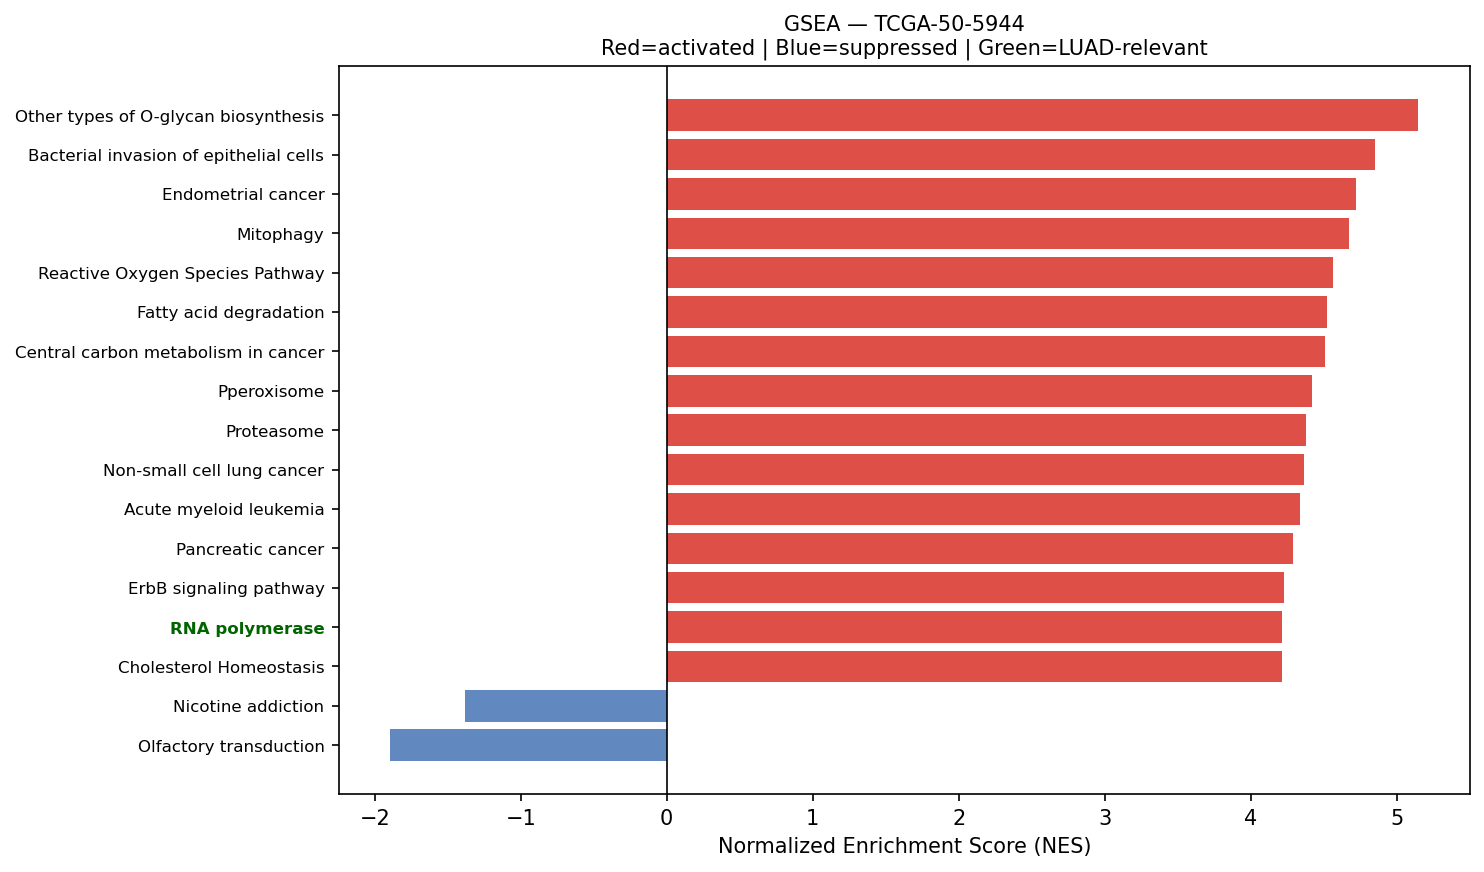

Data behind this chart, as committed beside it:
Name	Term	ES	NES	NOM p-val	FDR q-val	FWER p-val	Tag %	Gene %	Lead_genes	gene_set_db	luad_relevant
prerank	Other types of O-glycan biosynthesis	0.5592	5.149	0.0	0.0	0.0	32/47	23.56%	B4GALT1;GALNT3;GALNT1;C1GALT1C1;COLGALT1…	KEGG_2021_Human	False
prerank	Bacterial invasion of epithelial cells	0.679	4.853	0.0	0.0	0.0	54/77	17.67%	ACTB;ACTG1;FN1;RHOA;CDH1;CLTC;RAC1;CTNNA…	KEGG_2021_Human	False
prerank	Endometrial cancer	0.6933	4.724	0.0	0.0	0.0	50/58	22.48%	CDH1;CTNNA1;CCND1;GRB2;CTNNB1;EGFR;ERBB2…	KEGG_2021_Human	False
prerank	Mitophagy	0.71	4.673	0.0	0.0	0.0	60/68	23.17%	UBC;JUN;UBB;CITED2;SQSTM1;RPS27A;TOMM7;A…	KEGG_2021_Human	False
prerank	Reactive Oxygen Species Pathway	0.7329	4.563	0.0	0.0	0.0	43/48	22.99%	FTL;PRDX1;PRDX6;GPX3;TXN;GPX4;JUNB;SOD1;…	MSigDB_Hallmark_2020	False
prerank	Fatty acid degradation	0.6488	4.522	0.0	0.0	0.0	31/43	20.80%	ECHS1;ACSL5;HADHA;ALDH2;ALDH9A1;ADH5;ACA…	KEGG_2021_Human	False
prerank	Central carbon metabolism in cancer	0.5763	4.508	0.0	0.0	0.0	51/70	22.60%	PKM;IDH2;LDHA;SLC1A5;IDH1;HIF1A;PDGFRB;E…	KEGG_2021_Human	False
prerank	Pperoxisome	0.6551	4.419	0.0	0.0	0.0	77/103	21.73%	PRDX5;PRDX1;DHCR24;PABPC1;ALDH1A1;SCGB1A…	MSigDB_Hallmark_2020	False
prerank	Proteasome	0.7189	4.376	0.0	0.0	0.0	35/46	11.09%	PSMA7;PSMB4;PSME1;PSMB3;PSMD13;PSMB5;PSM…	KEGG_2021_Human	False
prerank	Non-small cell lung cancer	0.6525	4.368	0.0	0.0	0.0	57/72	22.82%	CCND1;GRB2;KIF5B;STAT3;EGFR;ERBB2;MET;MA…	KEGG_2021_Human	False
prerank	Acute myeloid leukemia	0.6525	4.341	0.0	0.0	0.0	57/67	25.80%	DUSP6;JUP;CCND1;GRB2;STAT3;MAPK1;ARAF;EI…	KEGG_2021_Human	False
prerank	Pancreatic cancer	0.7082	4.291	0.0	0.0	0.0	69/76	25.80%	RAC1;CCND1;TGFBR2;STAT3;EGFR;ERBB2;TGFB1…	KEGG_2021_Human	False
prerank	ErbB signaling pathway	0.6084	4.231	0.0	0.0	0.0	58/85	18.78%	JUN;GRB2;ERBB3;EGFR;ERBB2;MAPK1;ARAF;SHC…	KEGG_2021_Human	False
prerank	RNA polymerase	0.7349	4.213	0.0	0.0	0.0	28/31	24.09%	POLR2L;POLR2A;POLR2K;POLR2G;POLR2J;POLR2…	KEGG_2021_Human	True
prerank	Cholesterol Homeostasis	0.7212	4.212	0.0	0.0	0.0	65/74	22.50%	ACTG1;S100A11;CLU;ANXA5;CD9;LGALS3;MAL2;…	MSigDB_Hallmark_2020	False
prerank	Legionellosis	0.6462	4.208	0.0	0.0	0.0	41/57	22.37%	EEF1A1;HSPA8;ARF1;C3;RAB1A;NFKBIA;HSPA1B…	KEGG_2021_Human	False
prerank	Rheumatoid arthritis	0.5749	4.182	0.0	0.0	0.0	50/89	18.81%	HLA-DRA;HLA-DRB1;HLA-DRB5;HLA-DPA1;ATP6V…	KEGG_2021_Human	False
prerank	Various types of N-glycan biosynthesis	0.6189	4.15	0.0	0.0	0.0	28/39	21.09%	RPN2;DAD1;DDOST;RPN1;STT3B;MGAT4B;STT3A;…	KEGG_2021_Human	False
prerank	Antigen processing and presentation	0.6001	4.107	0.0	0.0	0.0	41/70	10.19%	HLA-DRA;CD74;HLA-DRB1;HSP90AB1;HLA-DRB5;…	KEGG_2021_Human	False
prerank	Bladder cancer	0.7302	4.084	0.0	0.0	0.0	33/41	19.71%	MMP2;CDH1;CCND1;THBS1;EGFR;ERBB2;MAPK1;A…	KEGG_2021_Human	False
prerank	Glutathione metabolism	0.5789	4.053	0.0	0.0	0.0	38/56	19.12%	GSTP1;GPX1;PRDX6;GPX3;GPX4;IDH2;ODC1;GSR…	KEGG_2021_Human	False
prerank	Thyroid cancer	0.7324	3.911	0.0	0.0	0.0	31/37	22.48%	CDH1;NCOA4;CCND1;CTNNB1;MAPK1;GADD45B;TP…	KEGG_2021_Human	False
prerank	RNA degradation	0.6555	3.866	0.0	0.0	0.0	64/76	23.31%	ENO1;PABPC1;TOB1;HSPD1;LSM2;BTG2;HSPA9;P…	KEGG_2021_Human	False
prerank	Notch Signaling	0.7229	3.861	0.0	0.0	0.0	29/32	24.88%	APH1A;CCND1;CUL1;FBXW11;NOTCH2;HES1;NOTC…	MSigDB_Hallmark_2020	True
prerank	N-Glycan biosynthesis	0.6737	3.841	0.0	0.0	0.0	36/50	17.43%	RPN2;DAD1;DDOST;RPN1;GANAB;STT3B;MGAT4B;…	KEGG_2021_Human	False
prerank	Chronic myeloid leukemia	0.7139	3.83	0.0	0.0	0.0	72/76	26.33%	NFKBIA;CCND1;TGFBR2;GRB2;TGFB1;MAPK1;ARA…	KEGG_2021_Human	False
prerank	Allograft rejection	0.6829	3.804	0.0	0.0	0.0	16/35	5.66%	HLA-DRA;HLA-DRB1;HLA-DRB5;HLA-B;HLA-C;HL…	KEGG_2021_Human	False
prerank	Biosynthesis of unsaturated fatty acids	0.7254	3.758	0.0	0.0	0.0	22/27	23.03%	ELOVL1;ELOVL5;HSD17B4;SCP2;HACD3;ACOX1;H…	KEGG_2021_Human	False
prerank	Arginine and proline metabolism	0.5418	3.749	0.0	0.0	0.0	25/50	13.43%	SAT1;ODC1;MAOA;SMS;OAT;ALDH2;ALDH9A1;P4H…	KEGG_2021_Human	False
prerank	Ferroptosis	0.6802	3.744	0.0	0.0	0.0	37/41	23.95%	FTL;SAT1;GPX4;SLC40A1;NCOA4;ACSL5;PRNP;F…	KEGG_2021_Human	False
prerank	Valine, leucine and isoleucine degradati…	0.6374	3.735	0.0	0.0	0.0	37/48	20.13%	ECHS1;HADHA;HSD17B10;ALDH2;ALDH9A1;HIBAD…	KEGG_2021_Human	False
prerank	ECM-receptor interaction	0.5703	3.717	0.0	0.0	0.0	44/88	13.46%	SDC1;SDC4;FN1;COL1A1;COL1A2;COMP;COL6A2;…	KEGG_2021_Human	False
prerank	Androgen Response	0.7115	3.7	0.0	0.0	0.0	89/100	22.82%	B2M;SAT1;KRT19;DHCR24;H1-0;KRT8;XRCC6;MY…	MSigDB_Hallmark_2020	False
prerank	Angiogenesis	0.6812	3.685	0.0	0.0	0.0	28/36	23.14%	LUM;COL3A1;TIMP1;S100A4;APP;FSTL1;NRP1;C…	MSigDB_Hallmark_2020	True
prerank	Basal transcription factors	0.5373	3.65	0.0	0.0	0.0	34/44	24.01%	TAF7;TAF15;GTF2F1;TAF13;GTF2B;TAF12;GTF2…	KEGG_2021_Human	False
prerank	B cell receptor signaling pathway	0.6327	3.645	0.0	0.0	0.0	67/79	28.98%	JUN;FOS;RAC1;CD81;NFKBIA;IFITM1;GRB2;MAP…	KEGG_2021_Human	False
prerank	Vasopressin-regulated water reabsorption	0.6224	3.634	0.0	0.0	0.0	35/44	20.24%	AQP3;ARHGDIB;GNAS;DYNLL2;AQP4;ARHGDIA;RA…	KEGG_2021_Human	False
prerank	Fc epsilon RI signaling pathway	0.5902	3.632	0.0	0.0	0.0	47/67	22.51%	RAC1;GRB2;FCER1G;MAPK13;ALOX5AP;MAPK1;RA…	KEGG_2021_Human	False
prerank	Lysine degradation	0.6288	3.631	0.0	0.0	0.0	49/63	22.49%	ECHS1;HADHA;ALDH2;PLOD1;ALDH9A1;DLST;ALD…	KEGG_2021_Human	False
prerank	Myc Targets V2	0.6856	3.613	0.0	0.0	0.0	47/57	21.78%	NPM1;HSPD1;CBX3;NOLC1;SRM;TMEM97;PA2G4;G…	MSigDB_Hallmark_2020	True
prerank	Endocrine and other factor-regulated cal…	0.4741	3.589	0.0	0.0	0.0	25/53	15.84%	ATP1B1;GNAS;CLTC;ATP1A1;AP2B1;AP2M1;CLTA…	KEGG_2021_Human	False
prerank	Asthma	0.6478	3.584	0.0	0.0	0.0	13/28	5.66%	HLA-DRA;HLA-DRB1;HLA-DRB5;HLA-DPA1;HLA-D…	KEGG_2021_Human	False
prerank	Vibrio cholerae infection	0.6594	3.579	0.0	0.0	0.0	35/50	15.28%	ACTB;ACTG1;ATP6V0E1;PDIA4;ARF1;GNAS;KDEL…	KEGG_2021_Human	False
prerank	Insulin resistance	0.514	3.562	0.0	0.0	0.0	74/108	21.98%	PTPRF;NFKBIA;TNFRSF1A;PPP1CB;CREB3L2;STA…	KEGG_2021_Human	False
prerank	VEGF signaling pathway	0.5952	3.555	0.0	0.0	0.0	46/59	25.40%	HSPB1;RAC1;MAPKAPK2;MAPK13;MAPK1;CDC42;R…	KEGG_2021_Human	False
prerank	Vascular smooth muscle contraction	0.4217	3.553	0.0	0.0	0.0	72/133	23.64%	MYH9;GNAS;RHOA;MYL6;MYL9;CALM2;ACTA2;CAL…	KEGG_2021_Human	False
prerank	Pertussis	0.5965	3.525	0.0	0.0	0.0	52/76	23.11%	C4BPA;JUN;SFTPA2;RHOA;C1QB;C1QA;FOS;C1QC…	KEGG_2021_Human	False
prerank	Fatty acid elongation	0.7398	3.498	0.0	0.0	0.0	21/27	20.96%	ECHS1;PPT1;ELOVL1;ELOVL5;HADHA;HADHB;HAC…	KEGG_2021_Human	False
prerank	Citrate cycle (TCA cycle)	0.6502	3.476	0.0	0.0	0.0	24/30	16.02%	IDH2;MDH2;IDH1;OGDH;SDHC;FH;DLST;ACLY;SD…	KEGG_2021_Human	False
prerank	Wnt-beta Catenin Signaling	0.6084	3.464	0.0	0.0	0.0	32/42	26.26%	CTNNB1;NCSTN;NCOR2;CUL1;MAML1;PPARD;FZD1…	MSigDB_Hallmark_2020	True
prerank	Type I diabetes mellitus	0.6201	3.449	0.0	0.0	0.0	17/41	4.40%	HLA-DRA;HLA-DRB1;HLA-DRB5;HLA-B;HLA-C;HL…	KEGG_2021_Human	False
prerank	Nucleotide excision repair	0.6138	3.412	0.0	0.0	0.0	35/46	24.03%	CETN2;RAD23B;PCNA;RAD23A;RPA2;DDB1;POLE3…	KEGG_2021_Human	False
prerank	Intestinal immune network for IgA produc…	0.5488	3.402	0.0	0.0	0.0	24/45	20.77%	HLA-DRA;HLA-DRB1;HLA-DRB5;HLA-DPA1;PIGR;…	KEGG_2021_Human	True
prerank	Protein export	0.8411	3.393	0.0	0.0	0.0	18/23	7.46%	HSPA5;SEC61A1;SRP14;SRP9;SRPRA;SEC61B;SE…	KEGG_2021_Human	False
prerank	SNARE interactions in vesicular transpor…	0.7118	3.375	0.0	0.0	0.0	29/33	23.34%	VAMP8;VAMP3;BET1L;VAMP5;VAMP7;VAMP2;STX5…	KEGG_2021_Human	False
prerank	Cysteine and methionine metabolism	0.5278	3.362	0.0	0.0	0.0	33/49	22.60%	LDHA;MDH2;AHCYL1;SMS;ADI1;TST;SRM;MAT2A;…	KEGG_2021_Human	False
prerank	Glioma	0.5674	3.36	0.0	0.0	0.0	58/75	26.33%	CALM2;CCND1;CALM1;GRB2;PDGFRB;EGFR;MAPK1…	KEGG_2021_Human	False
prerank	Graft-versus-host disease	0.5591	3.324	0.0	0.0	0.0	15/38	4.40%	HLA-DRA;HLA-DRB1;HLA-DRB5;HLA-B;HLA-C;HL…	KEGG_2021_Human	False
prerank	Renin secretion	0.4037	3.324	0.0	0.0	0.0	29/69	16.73%	AQP1;GNAS;CTSB;CALM2;CALM1;GNAI2;CALM3;I…	KEGG_2021_Human	False
prerank	Adipocytokine signaling pathway	0.4875	3.32	0.0	0.0	0.0	49/69	25.92%	ADIPOR1;NFKBIA;ACSL5;TNFRSF1A;STAT3;SOCS…	KEGG_2021_Human	False
... 81 more rows
